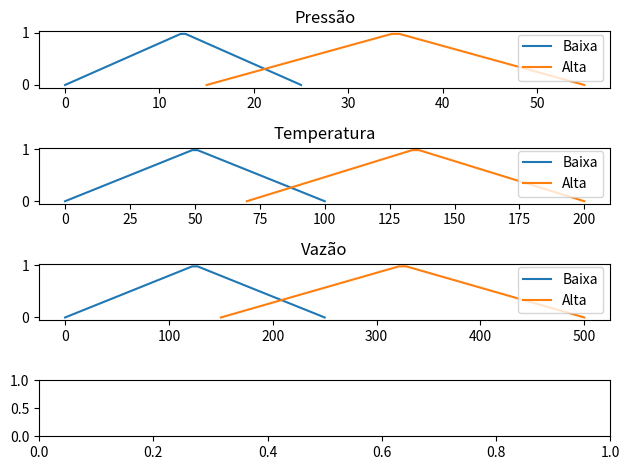

Reproduce this figure in Python.
import numpy as np
from matplotlib import pyplot as plt
# construir equações da retas

fig, axs = plt.subplots(4, 1)

# Pressão
# Baixa
y1_a = lambda x: (x / 12.5 ) * (x < 12.5)
y2_a = lambda x: (- x / 12.5 + 2) * (x >= 12.5) * (x <= 25)

y_a = lambda x: y1_a(x) + y2_a(x)

x_a = np.linspace(0, 25)
t_a = y_a(x_a)

axs[0].plot(x_a, t_a)

# Alta
y1_b = lambda x: (x / 20 - 0.75) * (x >= 15) * (x < 35)
y2_b = lambda x: (- x / 20 + 2.75) * (x >= 35) * (x <= 55)

y_b = lambda x: y1_b(x) + y2_b(x)

x_b = np.linspace(15, 55)
t_b = y_b(x_b)

axs[0].plot(x_b, t_b)
axs[0].set_title("Pressão")
axs[0].legend(["Baixa", "Alta"])

# Temperatura
y1_c = lambda x: (x / 50)  * (x < 50)
y2_c = lambda x: (- x / 50 + 2)  * (x >= 50) * (x <= 100)

y_c = lambda x: y1_c(x) + y2_c(x)

x_c = np.linspace(0, 100)
t_c = y_c(x_c)

axs[1].plot(x_c, t_c)

y1_d = lambda x: (x / 65 - 14/13) * (x >= 70) * (x < 135)
y2_d = lambda x: (- x / 65 + 40/13) * (x >= 135) * (x <= 200)

y_d = lambda x: y1_d(x) + y2_d(x)

x_d = np.linspace(70, 200)
t_d = y_d(x_d)

axs[1].plot(x_d, t_d)
axs[1].set_title("Temperatura")
axs[1].legend(["Baixa", "Alta"])

# Saída em vazão
y1_e = lambda x: (x / 125) * (x < 125)
y2_e = lambda x: (- x / 125 + 2) * (x >= 125) * (x <= 250)

y_e = lambda x: y1_e(x) + y2_e(x)

x_e = np.linspace(0, 250)
t_e = y_e(x_e)

axs[2].plot(x_e, t_e)

y1_f = lambda x: (x / 175 - 6 / 7) * (x >= 150) * (x < 325)
y2_f = lambda x: (- x / 175 + 20 / 7) * (x >= 325) * (x <= 500)

y_f = lambda x: y1_f(x) + y2_f(x)

x_f = np.linspace(150, 500)
t_f = y_f(x_f)

axs[2].plot(x_f, t_f)
axs[2].set_title("Vazão")
axs[2].legend(["Baixa", "Alta"])

get_min_pressao = lambda x: np.min([y_a(x), y_b(x)])
get_min_temp = lambda x: np.min([y_c(x), y_d(x)])
get_min_vazao = lambda x: np.min([y_e(x), y_f(x)])

P, T = 20, 100

# Regras
# 1. Se pressão é baixa e temperatura é baixa, então vazão é baixa
r1 = np.min([y_a(P), y_c(T)])
# 2. Se pressão é baixa e temperatura é alta, então vazão é alta
r2 = np.min([y_a(P), y_c(T)])
# 3. Se pressão é alta e temperatura é baixa, então vazão é alta
r3 = np.min([y_b(P), y_c(T)])
# 4. Se pressão é alta e temperatura é alta, então vazão é baixa
r4 = np.min([y_b(P), y_d(T)])

# Vazão - baixa
s = np.max([r1, r4])

# Vazão - alta
s = np.max([r2, r3])

# Defuzzificação







plt.tight_layout()
plt.show()